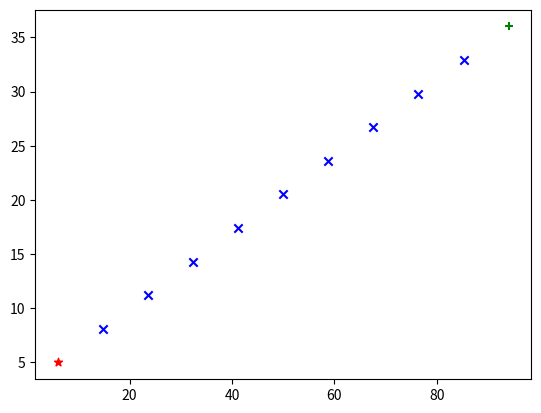

Write the Python code that produced this figure.
import matplotlib.pyplot as plt

def mid_point(a, b, c, d, r):
    """
        Divides the line segment between the 2 points
        (a,b) and (c,d) by the ratio r

        returns the coordinates of the mid point
    """

    x = a + r * (c-a)
    y = b + r * (d-b)

    return x,y


a = 6
b = 5
c = 94
d = 36

plt.ion()
plt.figure()
plt.scatter(a,b, marker='*', color = 'r')
plt.scatter(c,d, marker='+', color='g')

for k in range (1,10):
    
    xx,yy = mid_point(a,b,c,d, k/10.0)
    print('K is now %d - for this k the mid point is %f , %f ' % (k,xx,yy))
    
    plt.scatter(xx, yy, marker ='x', color = 'b')

print('Finished the loop')



